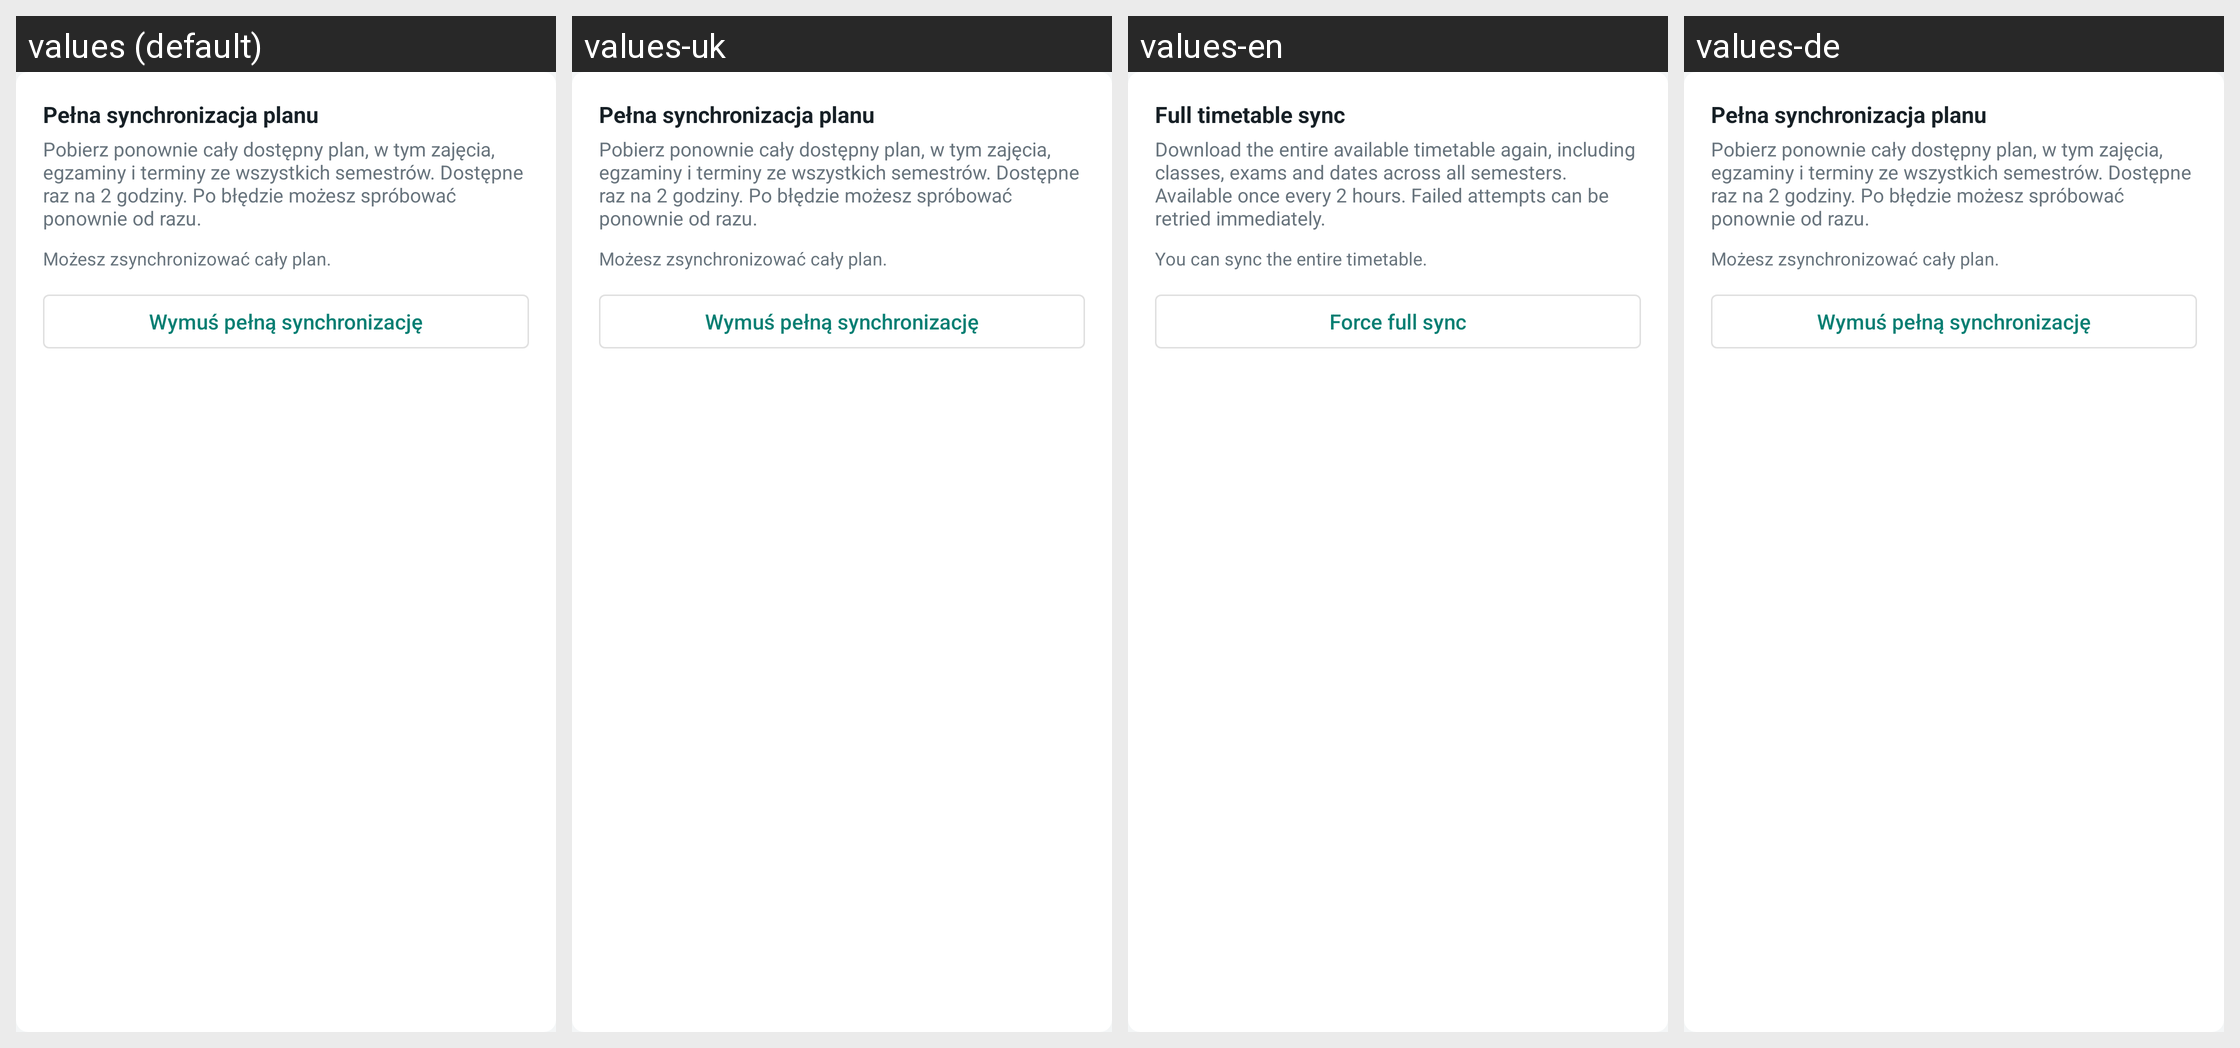

Here is an Android app screen in its default locale and in the app's own translations. Write out the translated-string differences for the strings that appear on this screen.
Android screen res/layout/include_settings_plan_sync.xml rendered under 4 locales, left to right: values (default), values-uk, values-en, values-de. Device: Nexus 5 (rendered at 1080×1920; each locale shown at half size, 540×960, under a caption strip naming it); theme Theme.ZUTnik.
Other locales in the repository, not shown: values-eo, values-pl, values-xx.
Strings drawn on this screen, with the default value and each locale's value (text and hints the layout hard-codes, and strings that could not be matched under every locale, appear in the picture but are not listed):

settings_plan_sync_title
  values: Pełna synchronizacja planu
  values-uk: Pełna synchronizacja planu  [not translated; the default value is used]
  values-en: Full timetable sync
  values-de: Pełna synchronizacja planu  [not translated; the default value is used]

settings_plan_sync_desc
  values: Pobierz ponownie cały dostępny plan, w tym zajęcia, egzaminy i terminy ze wszystkich semestrów. Dostępne raz na 2 godziny. Po błędzie możesz spróbować ponownie od razu.
  values-uk: Pobierz ponownie cały dostępny plan, w tym zajęcia, egzaminy i terminy ze wszystkich semestrów. Dostępne raz na 2 godziny. Po błędzie możesz spróbować ponownie od razu.  [not translated; the default value is used]
  values-en: Download the entire available timetable again, including classes, exams and dates across all semesters. Available once every 2 hours. Failed attempts can be retried immediately.
  values-de: Pobierz ponownie cały dostępny plan, w tym zajęcia, egzaminy i terminy ze wszystkich semestrów. Dostępne raz na 2 godziny. Po błędzie możesz spróbować ponownie od razu.  [not translated; the default value is used]

settings_plan_sync_ready
  values: Możesz zsynchronizować cały plan.
  values-uk: Możesz zsynchronizować cały plan.  [not translated; the default value is used]
  values-en: You can sync the entire timetable.
  values-de: Możesz zsynchronizować cały plan.  [not translated; the default value is used]

settings_plan_sync_action
  values: Wymuś pełną synchronizację
  values-uk: Wymuś pełną synchronizację  [not translated; the default value is used]
  values-en: Force full sync
  values-de: Wymuś pełną synchronizację  [not translated; the default value is used]
